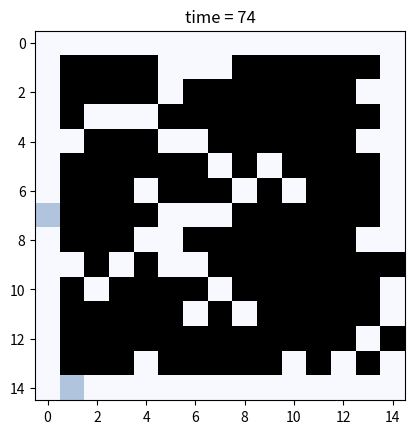

Here is the Python script that generated this plot:
#!/usr/bin/env python3
# -*- coding: utf-8 -*-
"""
Modeling Complex Systems
Assignment 2
[redacted]
"""

########## Part 2: DLA ##########

###### Imports #####

import matplotlib.pyplot as plt
from matplotlib import colors
import numpy as np


##### Parameters #####

#Params to run fast and watch snowglobe!
n = 15 # size of space: n x n (make it odd!)
d = 0.1 # density of particles entering the space
timesteps = 75
observe_step = 1


# Params to get the prettiest snowflakes!
# n = 55 # size of space: n x n (make it odd!)
# d = 0.0001 # density of particles entering the space
# timesteps = 25001
# observe_step = 1000


###### Define IOU Functions #####

def initialize():
    config = np.zeros([n, n])
    # Add central seed:  
    config[int((n-1)/2), int((n-1)/2)] = 2   
    nextconfig = np.zeros([n, n])
    return config, nextconfig
    
def add_snowflakes(config):
    # Add random particles to border
    for y in [0, n-1]:
        for x in range(n):  
            if np.random.random() < d:
                config[x, y] = 1   
    for x in [0, n-1]:
        for y in range(n):  
            if np.random.random() < d:
                config[x, y] = 1   
    return config
    
def observe(config, t = 0):
    plt.cla()
    plt.imshow(config, cmap = colors.ListedColormap(['Black','lightsteelblue', 'ghostwhite']))
    plt.title('time = %i' %t)
    plt.show()

def update(config, nextconfig):
    for x in range(n):
        for y in range(n):
            # If you're a particle and you're touching a seed, freeze
            if (config[x, y] == 1):
                rand = np.random.random()
                for dx in [-1, 0, 1]:
                    for dy in [-1, 0, 1]:
                        if (config[(x + dx)%n, (y + dy)%n] == 2):
                            nextconfig[x, y] = 2
                # If you're a particle you move up, down, left, or right with equal prob
                if nextconfig[x, y] == 2:
                    continue
                else:
                    if rand < 0.25:
                        nextconfig[x, (y + 1)%n] = 1
                    elif rand < 0.5:
                        nextconfig[x, (y - 1)%n] = 1
                    elif rand < 0.75:
                        nextconfig[(x - 1)%n, y] = 1
                    else:
                        nextconfig[(x + 1)%n, y] = 1
            # If you're a seed you stay a seed
            if config[x, y] == 2:
                nextconfig[x, y] = 2
    config, nextconfig = nextconfig, config
    # Clear nextconfig
    nextconfig = np.zeros([n, n])
    return config, nextconfig

def model(timesteps):
    config, nextconfig = initialize()
    config = add_snowflakes(config)
    for t in range(timesteps):
        config, nextconfig = update(config, nextconfig)
        config = add_snowflakes(config)
        if t % observe_step == 0:
            observe(config, t)


# ##### Do Stuff #####

model(timesteps)

# config, nextconfig = initialize()
# config = add_snowflakes(config)
# observe(config)
# update(config, nextconfig)
# observe(nextconfig)